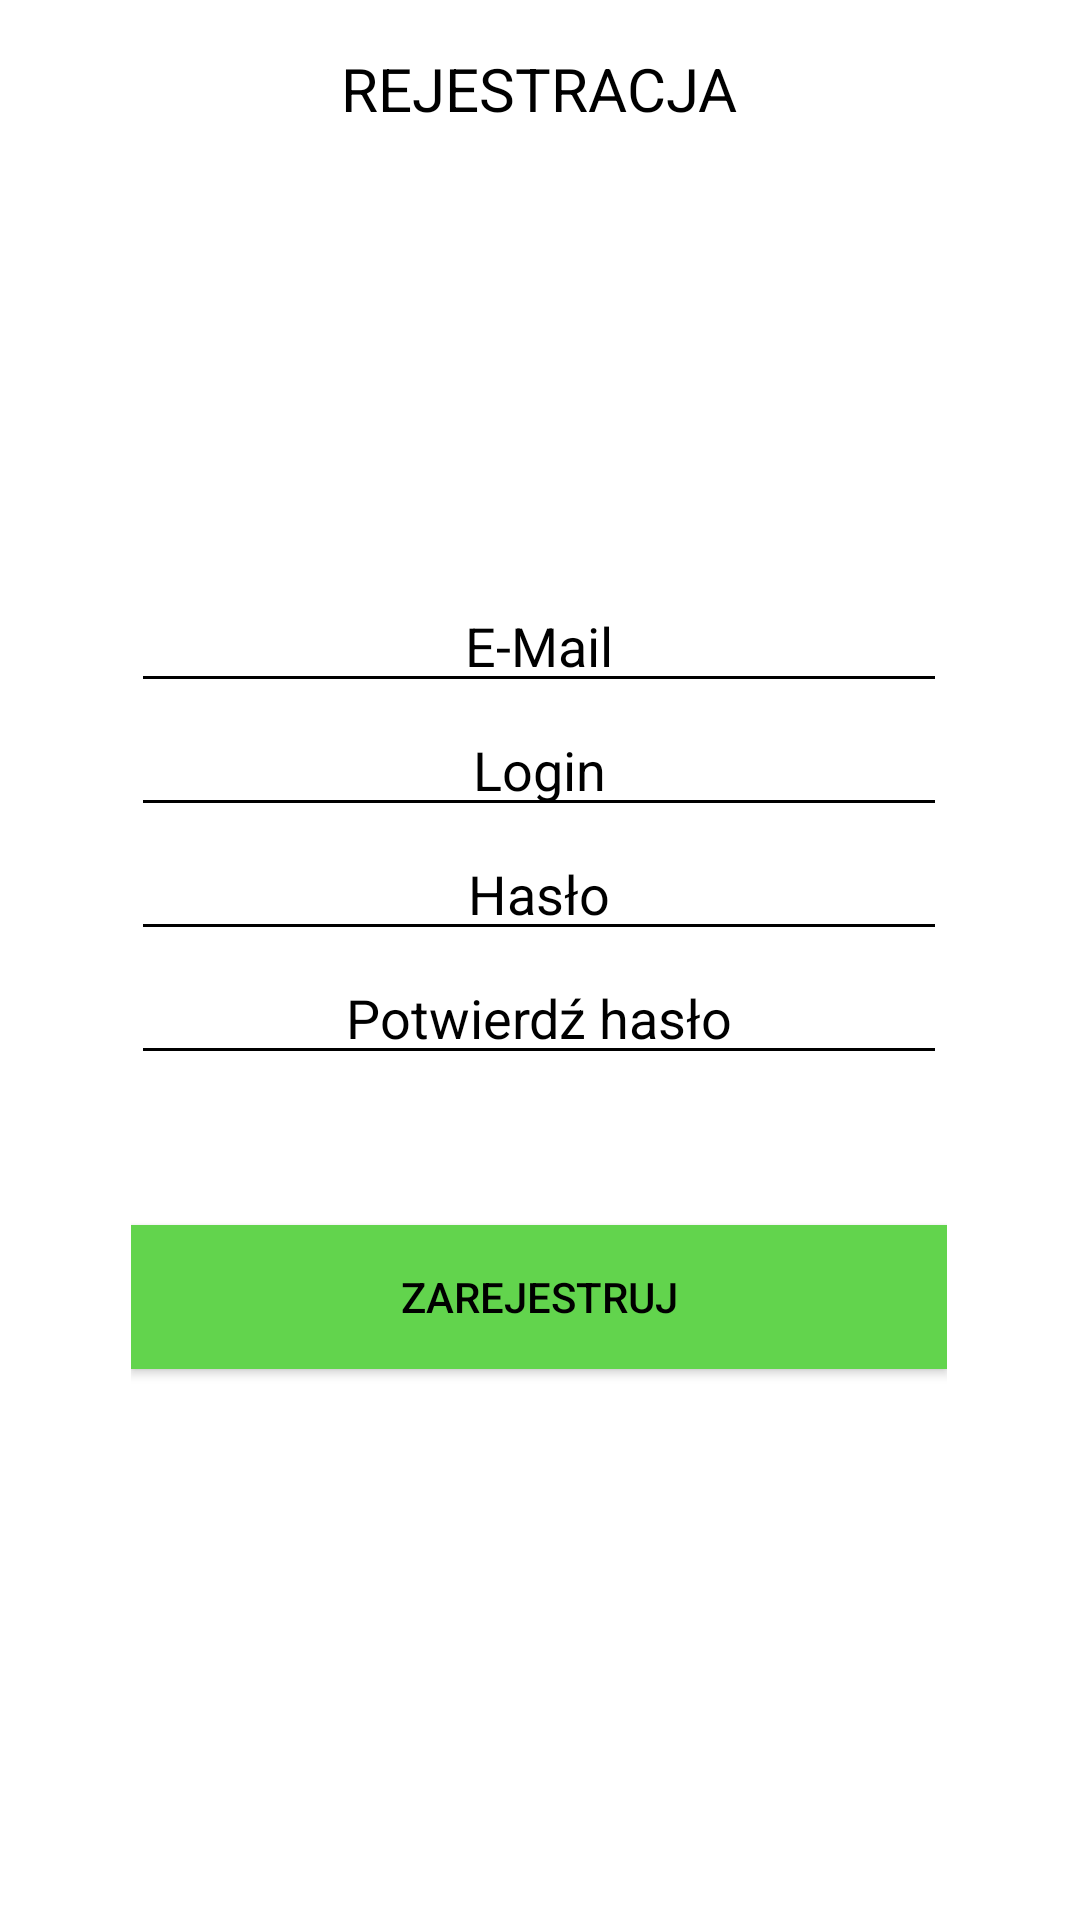

Write the Android layout XML for this screen, with the resource values it uses.
<!-- AndroidManifest.xml: application theme Theme.Menadzerwydatkow -->
<!-- res/layout/activity_register_page.xml -->
<?xml version="1.0" encoding="utf-8"?>
<androidx.constraintlayout.widget.ConstraintLayout xmlns:android="http://schemas.android.com/apk/res/android"
    xmlns:app="http://schemas.android.com/apk/res-auto"
    xmlns:tools="http://schemas.android.com/tools"
    android:layout_width="match_parent"
    android:layout_height="match_parent"
    tools:context=".registerPage"
    android:background="@color/backgroundColor">

    <LinearLayout
        android:layout_width="272dp"
        android:layout_height="649dp"
        android:orientation="vertical"
        app:layout_constraintBottom_toBottomOf="parent"
        app:layout_constraintEnd_toEndOf="parent"
        app:layout_constraintHorizontal_bias="0.496"
        app:layout_constraintStart_toStartOf="parent"
        app:layout_constraintTop_toTopOf="parent"
        >

        <TextView
            android:textColor="@color/textColor"
            android:id="@+id/textView2"
            android:layout_width="match_parent"
            android:layout_height="wrap_content"
            android:layout_marginTop="20dp"
            android:text="REJESTRACJA"
            android:textAlignment="center"
            android:textSize="20sp" />

        <EditText
            android:textColorHint="@color/textColor"
            android:backgroundTint="@color/textColor"
            android:id="@+id/regMail"
            android:layout_width="match_parent"
            android:layout_height="wrap_content"
            android:layout_marginTop="150dp"
            android:ems="10"
            android:hint="E-Mail"
            android:inputType="textEmailAddress"
            android:textAlignment="center" />

        <EditText
            android:textColorHint="@color/textColor"
            android:backgroundTint="@color/textColor"
            android:id="@+id/regLogin"
            android:layout_width="match_parent"
            android:layout_height="wrap_content"
            android:ems="10"
            android:hint="Login"
            android:inputType="textPersonName"
            android:textAlignment="center" />

        <EditText
            android:textColorHint="@color/textColor"
            android:backgroundTint="@color/textColor"
            android:id="@+id/regPassword"
            android:layout_width="match_parent"
            android:layout_height="wrap_content"
            android:ems="10"
            android:hint="Hasło"
            android:inputType="textPassword"
            android:textAlignment="center" />

        <EditText
            android:textColorHint="@color/textColor"
            android:backgroundTint="@color/textColor"
            android:id="@+id/regCoPassword"
            android:layout_width="match_parent"
            android:layout_height="wrap_content"
            android:ems="10"
            android:hint="Potwierdź hasło"
            android:inputType="textPassword"
            android:textAlignment="center" />

        <Button
            android:background="@color/header"
            android:textColor="@color/textColor"
            android:id="@+id/regBtn"
            android:layout_width="match_parent"
            android:layout_height="wrap_content"
            android:layout_marginTop="50dp"
            android:text="Zarejestruj" />

        <ProgressBar
            android:id="@+id/progressBar3"
            style="?android:attr/progressBarStyle"
            android:layout_width="match_parent"
            android:layout_height="wrap_content"
            android:layout_gravity="bottom|end"
            tools:visibility="invisible"
            />

    </LinearLayout>
</androidx.constraintlayout.widget.ConstraintLayout>
<!-- resources referenced by this layout -->
<resources>
  <color name="backgroundColor">#ffffff</color>
  <color name="header">#62d44d</color>
  <color name="textColor">#000000</color>
  <style name="Theme.Menadzerwydatkow" parent="Theme.AppCompat.Light.NoActionBar">
          
          <item name="colorPrimary">@color/purple_500</item>
          <item name="colorPrimaryVariant">@color/purple_700</item>
          <item name="colorOnPrimary">@color/white</item>
          
          <item name="colorSecondary">@color/teal_200</item>
          <item name="colorSecondaryVariant">@color/teal_700</item>
          <item name="colorOnSecondary">@color/black</item>
          
          <item name="android:statusBarColor" tools:targetApi="l">?attr/colorPrimaryVariant</item>
          
      </style>
  <color name="purple_500">#FF6200EE</color>
  <color name="purple_700">#FF3700B3</color>
  <color name="white">#FFFFFFFF</color>
  <color name="teal_200">#FF03DAC5</color>
  <color name="teal_700">#FF018786</color>
  <color name="black">#FF000000</color>
</resources>
